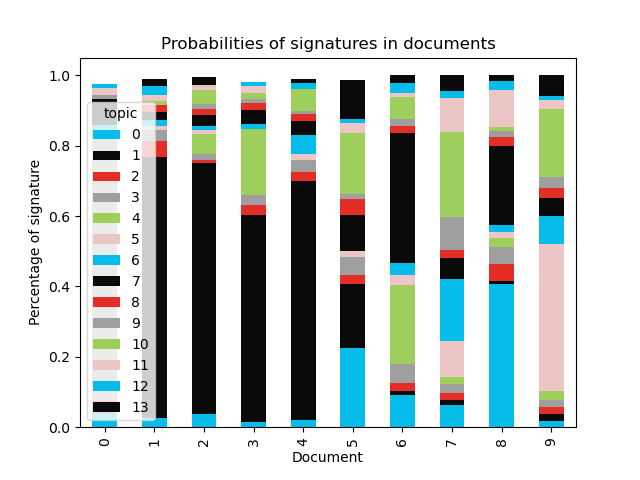

The file beside this chart, header and first rows:
document, 0, 1, 2, 3, 4, 5, 6, 7, 8, 9, 10, 11, 12, 13
0, 0.03985, , 0.03507, 0.7434, , 0.0162, 0.02315, 0.07418, , 0.01134, , 0.0213, 0.01184, 
1, 0.0262, 0.7427, 0.04323, 0.03223, , 0.01173, 0.01564, 0.02285, 0.02146, , 0.01007, 0.01815, 0.02472, 0.02116
2, 0.03624, 0.7129, 0.01038, 0.01578, 0.05633, 0.01262, 0.01053, 0.03331, 0.01613, 0.01291, 0.04221, 0.01378, , 0.0215
3, 0.01553, 0.5872, 0.02813, 0.03, 0.1875, , 0.01195, 0.04185, 0.01756, 0.01306, 0.01735, 0.01948, 0.01221, 
4, 0.01923, 0.6803, 0.02445, 0.03494, , 0.01801, 0.05324, 0.03871, 0.02064, 0.01001, 0.06103, , 0.01739, 0.01047
5, 0.2244, 0.1814, 0.02554, 0.05332, , 0.01466, , 0.1048, 0.0443, 0.01446, 0.1719, 0.02842, 0.01372, 0.1087
6, 0.09218, 0.01199, 0.02275, 0.05246, 0.2239, 0.02919, 0.03306, 0.3714, 0.01975, 0.01937, 0.06061, 0.01339, 0.0281, 0.02184
7, 0.06298, 0.01437, 0.01936, 0.02716, 0.01739, 0.1029, 0.1778, 0.05992, 0.02161, 0.09424, 0.2407, 0.09807, 0.01893, 0.04455
8, 0.4056, 0.01065, 0.04654, 0.05033, 0.02327, 0.01741, 0.02121, 0.2233, 0.02584, 0.01641, 0.01144, 0.105, 0.02537, 0.01763
9, 0.01872, 0.01788, 0.02164, 0.01825, 0.02708, 0.4167, 0.07873, 0.05162, 0.0276, 0.03352, 0.1914, 0.02606, 0.01068, 0.06004
10, , , , 0.02314, 0.8461, , , 0.04778, 0.01139, , 0.01484, , 0.01851, 
11, , , , 0.03194, 0.7879, , , 0.07553, 0.02505, , , , 0.02714, 
12, 0.08878, 0.0186, 0.01783, 0.1183, 0.08894, 0.03268, 0.1352, 0.1779, 0.01208, 0.03326, 0.09776, 0.01639, 0.01551, 0.1468
13, 0.06477, 0.01474, 0.07978, 0.1049, 0.1766, 0.07583, 0.01945, 0.1479, 0.03116, 0.02452, 0.1351, 0.0706, 0.03856, 0.01602
14, 0.01297, , 0.1454, 0.03447, 0.0171, 0.1404, 0.02195, 0.03037, , 0.01541, 0.3583, 0.154, 0.03927, 0.0172
15, 0.01684, 0.01172, 0.06756, 0.05883, 0.05551, 0.03493, 0.1153, 0.05543, 0.06467, 0.02845, 0.3631, 0.0811, 0.01752, 0.02907
16, 0.04427, 0.04678, 0.09147, 0.04061, 0.014, 0.03106, 0.2508, 0.1277, 0.03325, 0.06244, 0.107, 0.01875, 0.05997, 0.07195
17, 0.03094, 0.03516, 0.04041, 0.05448, 0.01869, 0.1511, 0.062, 0.01143, 0.01862, 0.02297, 0.3621, 0.1455, 0.01393, 0.03262
18, 0.03714, 0.01985, 0.08763, 0.07212, 0.08603, 0.0735, 0.04828, 0.08347, 0.01473, 0.06034, 0.1748, 0.08384, 0.1119, 0.04642
19, 0.0471, 0.03239, 0.03921, 0.02661, 0.02754, 0.1944, 0.03653, 0.02879, , 0.02902, 0.3674, 0.1039, 0.02447, 0.03347
20, 0.1124, 0.0295, 0.01991, 0.01798, 0.02026, 0.03012, 0.06682, 0.02043, 0.01109, 0.04529, 0.3991, 0.04931, 0.03602, 0.1418
21, 0.0265, 0.02945, 0.01759, 0.08498, 0.02174, 0.02625, 0.02268, 0.456, 0.01741, 0.01666, 0.04686, 0.03924, 0.06174, 0.1329
22, , 0.01518, 0.01494, 0.01205, 0.1899, 0.01696, 0.0108, 0.4351, , 0.01811, 0.1757, 0.03896, 0.04328, 0.01435
23, , , , 0.04752, 0.7531, , , 0.1262, , , 0.01467, , , 
24, 0.06181, , 0.03331, 0.05152, 0.01473, 0.2133, 0.02176, , 0.0297, 0.0867, 0.3019, 0.08085, 0.01425, 0.07351
25, 0.0323, , 0.04095, 0.05898, , 0.1158, 0.03109, 0.02827, 0.01426, 0.123, 0.3922, 0.06576, 0.04007, 0.04084
26, 0.01733, , 0.02343, 0.1077, 0.6136, , , 0.1037, , 0.01237, 0.01183, 0.01289, 0.05152, 0.01241
27, , 0.4935, 0.0295, 0.2511, 0.03966, 0.03023, , , 0.0207, 0.0183, 0.04006, , 0.03514, 0.01073
28, 0.5613, 0.02544, , , , , , 0.3079, , , , 0.0371, 0.01394, 
29, 0.06703, 0.4723, , 0.03529, 0.02894, 0.01041, 0.02423, 0.07958, 0.03922, 0.02684, 0.1347, 0.01382, 0.01315, 0.04494
30, 0.05706, 0.5578, , 0.01681, 0.1247, 0.03398, 0.02664, 0.06934, 0.01294, 0.02498, 0.02729, , 0.01012, 0.02495
31, 0.05463, 0.5791, 0.01244, 0.02066, , 0.02399, 0.0436, 0.03908, 0.0112, 0.01781, 0.1012, 0.02805, , 0.05126
32, 0.01881, 0.3933, 0.01435, , 0.06012, 0.08976, 0.0304, 0.0224, 0.02952, 0.02776, 0.1966, 0.05446, , 0.04617
33, 0.05814, 0.5865, 0.05314, 0.02135, 0.05351, , , 0.07516, 0.01921, 0.01317, 0.03746, , 0.01197, 0.04533
34, 0.07465, 0.5666, 0.05455, 0.0387, 0.03883, , 0.01166, 0.01549, 0.01166, 0.03244, 0.05061, 0.03346, 0.0386, 0.02283
35, 0.03498, 0.5376, 0.01168, 0.03231, 0.02314, 0.02254, 0.03841, 0.03609, 0.02379, 0.02933, 0.06913, 0.02002, 0.03149, 0.08949
36, 0.02634, 0.5806, 0.02836, 0.0179, 0.1063, 0.0371, , 0.02262, 0.04121, 0.01823, 0.05299, 0.01627, 0.01008, 0.03232
37, 0.01689, 0.01442, 0.01785, 0.3598, , , 0.01285, 0.4043, , 0.01015, , , 0.1168, 
38, , , 0.06303, 0.1, 0.5313, 0.01351, 0.01091, 0.169, 0.01829, 0.01474, 0.02057, 0.0162, 0.01456, 0.01232
39, , 0.01768, 0.01116, 0.3071, 0.01198, , 0.01485, 0.525, 0.01167, , 0.01933, , 0.03635, 
40, , , 0.06857, 0.1198, 0.4605, 0.01463, , 0.2069, 0.01148, 0.01139, 0.01731, 0.02872, 0.02546, 
41, 0.0328, 0.6792, 0.08647, , 0.01685, 0.01281, , 0.03695, , 0.01118, 0.02131, , , 0.05698
42, 0.07465, 0.6101, 0.04589, 0.03429, 0.01907, , 0.01363, 0.04417, 0.01324, 0.01121, 0.04591, 0.01133, 0.02221, 0.04526
43, 0.0553, 0.4844, 0.0279, 0.04041, 0.033, 0.02133, 0.01428, 0.04956, 0.02245, 0.08534, 0.05665, 0.0136, 0.0194, 0.0764
44, 0.05971, 0.5054, 0.01013, 0.01872, 0.04854, 0.01637, 0.07503, 0.02841, 0.02094, 0.01935, 0.07478, 0.01447, 0.05288, 0.05525
45, 0.04633, 0.7192, 0.02562, 0.02543, , 0.02721, 0.02802, 0.02198, 0.02212, 0.01379, 0.01292, 0.01478, 0.0103, 0.0277
46, 0.02737, 0.0119, 0.02194, 0.05173, 0.2118, 0.01982, 0.2359, 0.09416, 0.0139, 0.01583, 0.06976, 0.0163, 0.04254, 0.167
47, 0.07343, 0.02751, 0.02974, 0.1832, 0.05407, 0.02381, 0.188, 0.1459, 0.0135, 0.03805, 0.06836, 0.01929, 0.02578, 0.1094
48, 0.05036, 0.01659, 0.02026, 0.03802, 0.02101, 0.1843, 0.03052, 0.03811, 0.04427, 0.01803, 0.3576, 0.1314, 0.03823, 0.01129
49, 0.05453, 0.04488, 0.1326, 0.03549, 0.02977, 0.03798, 0.03493, 0.3447, 0.1033, 0.04755, 0.03587, 0.02512, 0.03716, 0.03605
50, , , , 0.04456, 0.8391, , , 0.06504, , , , , , 
51, 0.181, 0.01604, 0.02564, 0.02165, 0.01576, 0.03048, 0.04622, 0.06395, 0.01153, 0.1276, 0.264, 0.09859, 0.0156, 0.08196
52, 0.02747, 0.01065, 0.01359, 0.04343, 0.5208, 0.01164, 0.01018, 0.1923, 0.01032, 0.01021, 0.03949, 0.01168, 0.08225, 0.01601
53, 0.03883, 0.05238, 0.03707, 0.01146, 0.173, 0.05057, 0.1075, 0.07929, 0.03686, 0.05287, 0.02959, 0.05532, 0.04485, 0.2305
54, 0.06417, 0.02169, 0.06662, 0.044, 0.03595, 0.1149, 0.03345, 0.05092, 0.02176, 0.03121, 0.05641, 0.03215, 0.174, 0.2527
55, 0.02004, 0.01193, 0.05527, 0.03783, 0.2921, 0.04752, 0.0172, 0.1297, 0.01107, 0.09113, 0.09204, 0.01575, 0.0249, 0.1534
56, 0.1541, 0.04996, 0.1048, 0.05451, 0.06629, 0.03626, 0.02162, 0.1491, 0.07015, 0.1215, 0.04323, 0.04118, 0.02623, 0.06106
57, 0.02322, 0.02061, 0.02111, 0.05018, 0.1242, 0.03344, 0.02989, 0.1862, 0.02944, 0.08056, 0.2049, 0.01875, 0.04755, 0.13
58, 0.01993, 0.05842, 0.01656, 0.0237, 0.1814, 0.02012, 0.1299, 0.09162, 0.02683, 0.2042, 0.04131, 0.03391, 0.03278, 0.1193
59, 0.05802, 0.0199, 0.0487, 0.02553, 0.091, 0.09469, 0.1228, 0.1732, 0.03257, 0.03297, 0.1976, 0.0225, 0.04381, 0.03666
... 378 more rows
